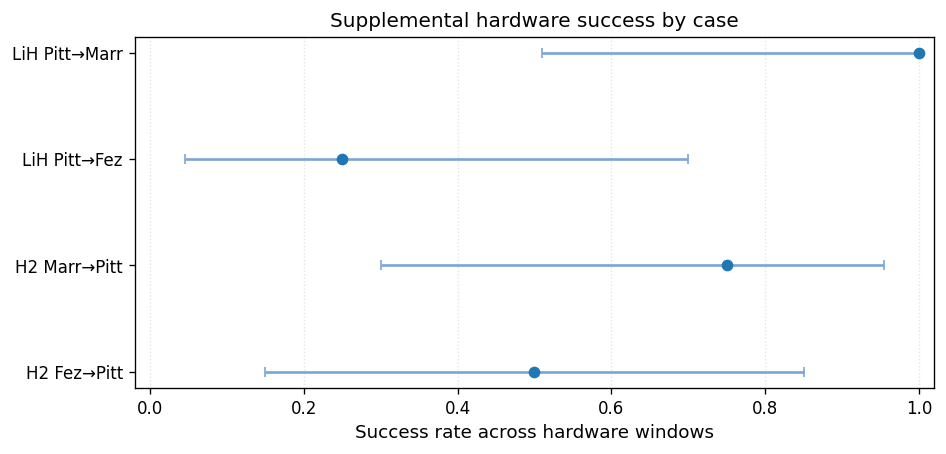

Source data for this figure (header and first rows):
case_id, case_label, rate_success, ci_low_success, ci_high_success
lih_b5_pittsburgh_to_marrakesh, LiH Pitt→Marr, 1.0, 0.5101, 1
lih_b5_pittsburgh_to_fez, LiH Pitt→Fez, 0.25, 0.04559, 0.6994
h2_b3_marrakesh_to_pittsburgh, H2 Marr→Pitt, 0.75, 0.3006, 0.9544
h2_b3_fez_to_pittsburgh, H2 Fez→Pitt, 0.5, 0.15, 0.85
